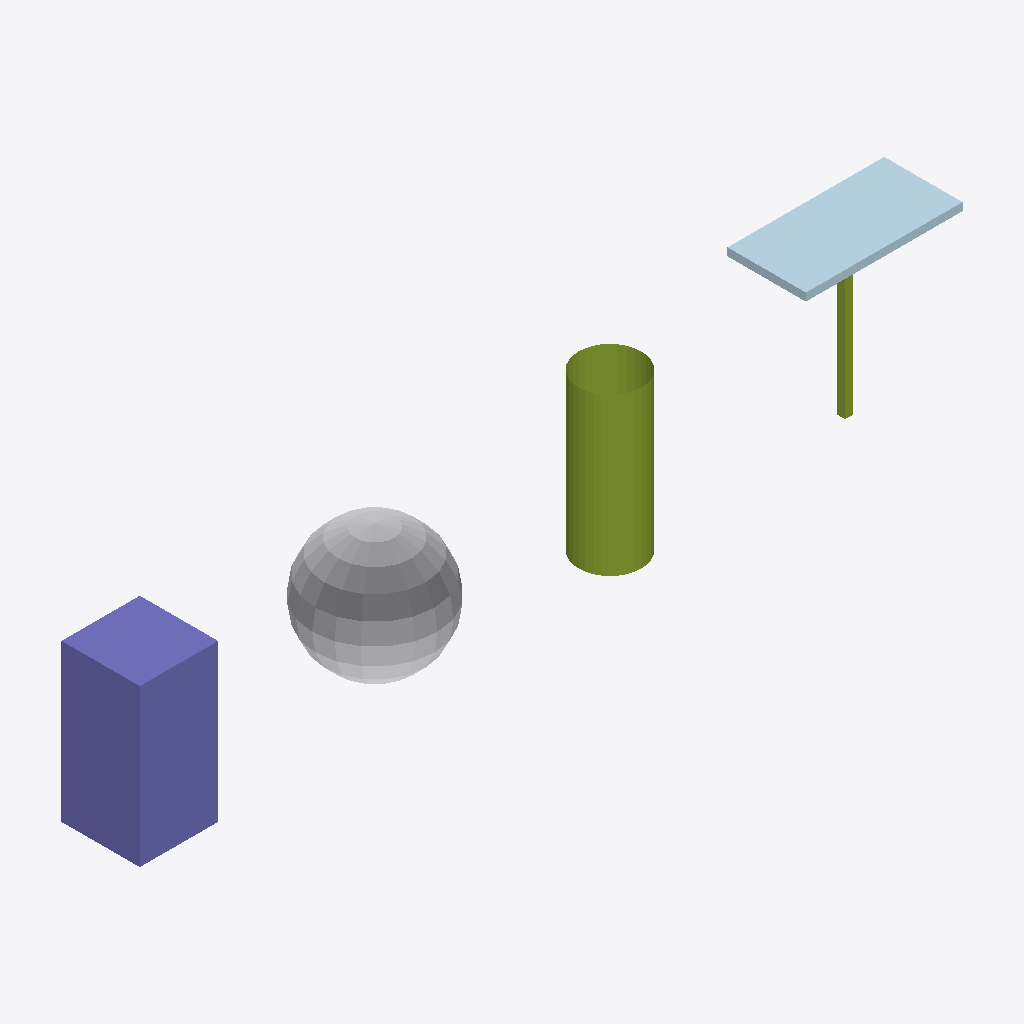
Isometric view of an IFC building model (IFC-SPF (STEP), schema IFC4X3, length unit metre), seen from the south-west, elements coloured by IFC class: 2 members (olive), 1 column (violet), 1 other element (light grey), 1 plate (pale blue).
Extent 10.5 m × 1.6 m × 2.1 m (x, y, z). Storeys (1): Ground floor at 0.00 m. Elements (5): 2 IfcMember, 1 IfcBuildingElementProxy, 1 IfcColumn, 1 IfcPlate.

HEADER;
FILE_DESCRIPTION((''),'2;1');
FILE_NAME('06 Geometry and colour.ifc','2026-10-09T14:44:27',(''),(''),'xbim Toolkit v6.1.605.0','IfcHopper','');
FILE_SCHEMA(('IFC4X3'));
ENDSEC;
DATA;
#1=IFCPROJECT('0scQLCVwnMw8nJ5PLi1ABX',$,'Geometry and colour',$,$,$,$,(#7),#2);
#10=IFCSITE('1qvYbOY81LL9FayorYueEt',$,'Hopper Site',$,$,#11,$,$,.ELEMENT.,$,$,$,$,$);
#14=IFCBUILDING('2Ua04LpzXR2f_T4VFmK2xv',$,'Hopper Building',$,$,#15,$,$,.ELEMENT.,$,$,$);
#18=IFCBUILDINGSTOREY('2Cu1rnJ2nUdABmzxK2_il1',$,'Ground floor',$,$,#19,$,$,.ELEMENT.,0.0);
#22=IFCCOLUMN('0BiQAR_YrUrOS7nyZOyQPj',$,'Brep column',$,$,#23,#70,$,.COLUMN.);
#71=IFCBUILDINGELEMENTPROXY('1Lpq4DGcrV88LjU0lXx4o3',$,'Glass sphere',$,$,#72,#282,$,$);
#283=IFCMEMBER('0my_eOAobRqxrkeLlSu2zG',$,'Round post',$,$,#284,#450,$,.POST.);
#455=IFCPLATE('2L5m8JMsjHWQUtFSJFaj0s',$,'Top plate',$,$,#456,#510,$,$);
#511=IFCMEMBER('3MfpMCqNPORgi5jcgZHEo3',$,'Leg',$,$,#512,#650,$,$);
ENDSEC;
